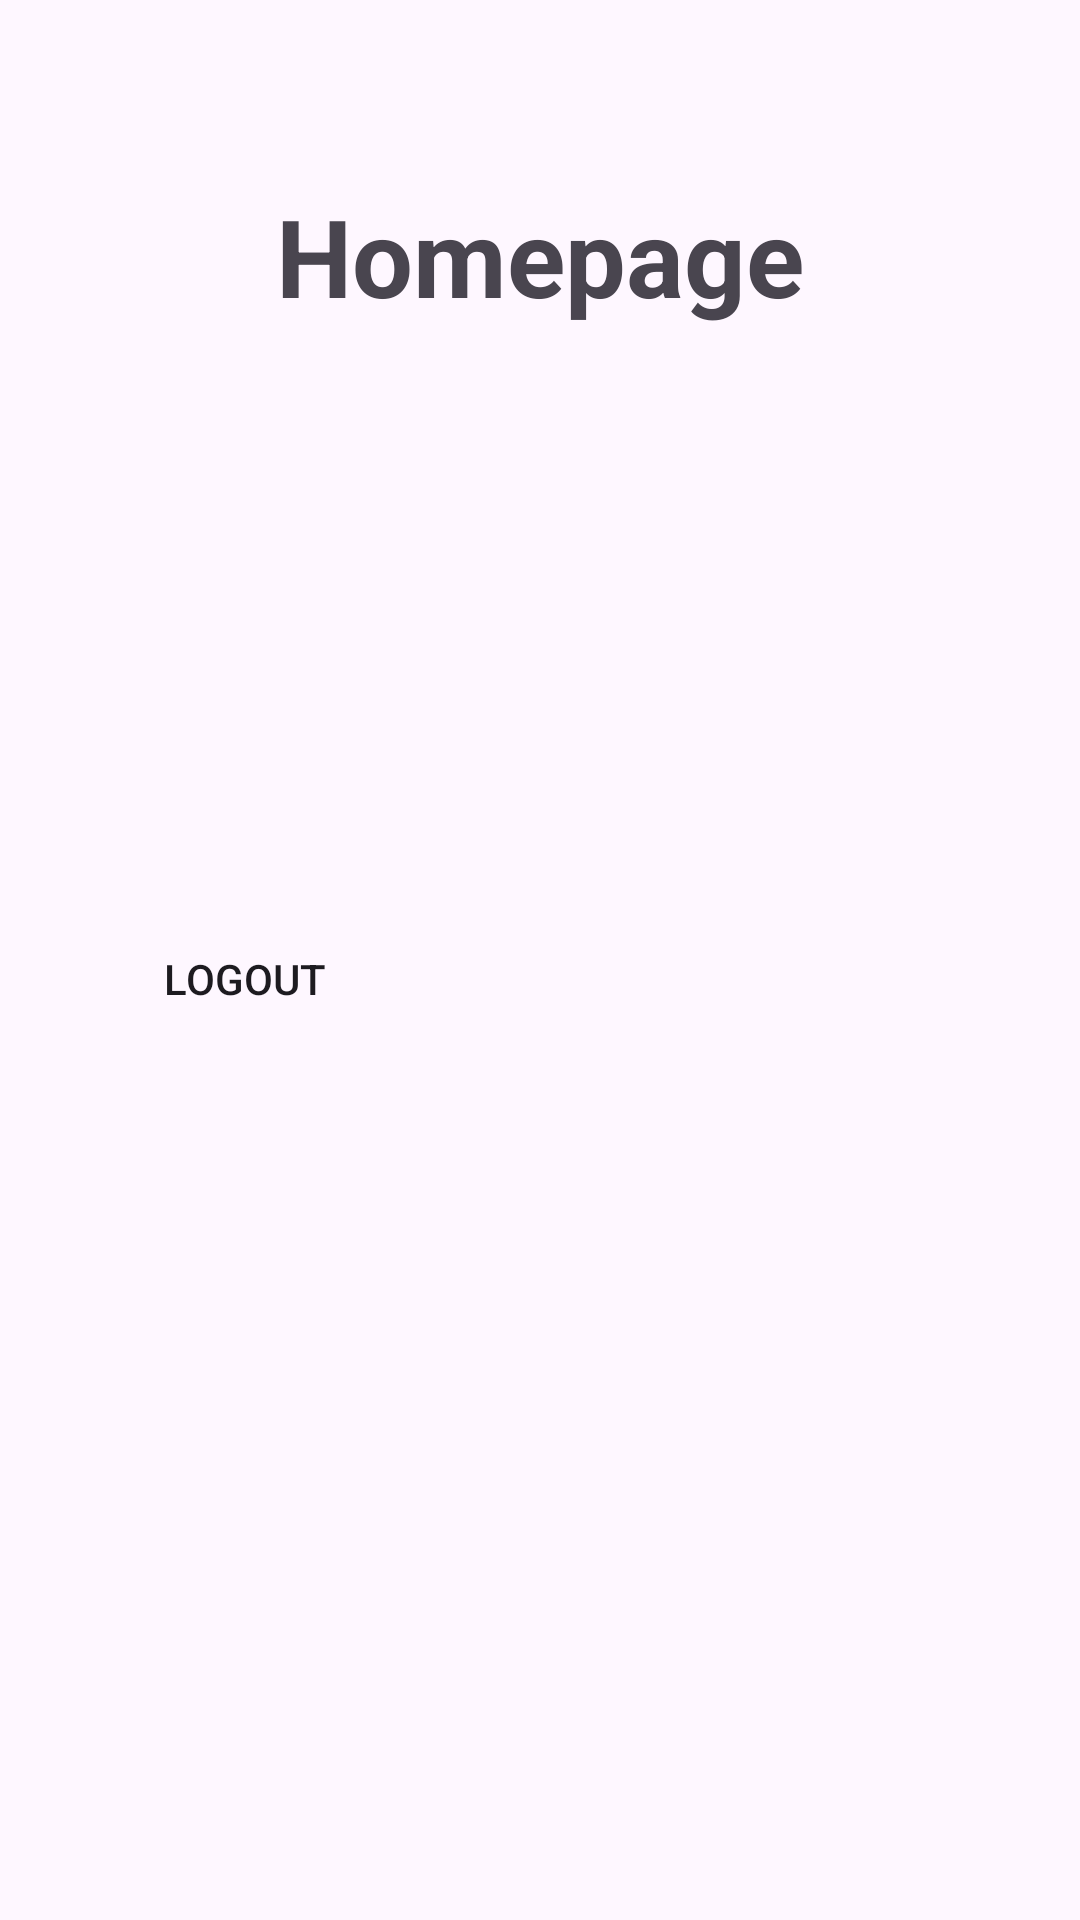

Layout XML and referenced resources for this Android screen:
<!-- AndroidManifest.xml: application theme Theme.TugasPer5_IntentActivity -->
<!-- res/layout/activity_second.xml -->
<?xml version="1.0" encoding="utf-8"?>
<LinearLayout xmlns:android="http://schemas.android.com/apk/res/android"
    xmlns:app="http://schemas.android.com/apk/res-auto"
    xmlns:tools="http://schemas.android.com/tools"
    android:layout_width="match_parent"
    android:layout_height="match_parent"
    tools:context=".MainActivity"
    android:orientation="vertical"
    android:padding="20dp">


    <TextView
        android:id="@+id/txt_title_home"
        android:layout_width="match_parent"
        android:layout_height="wrap_content"
        android:text="Homepage"
        android:textAlignment="center"
        android:textSize="36sp"
        android:textStyle="bold"
        android:layout_marginBottom="41dp"
        android:layout_marginTop="41dp"
        />
    <TextView
        android:id="@+id/txt_name"
        android:layout_width="match_parent"
        android:layout_height="wrap_content"
        android:text=""
        android:textSize="20sp"
        android:textAlignment="center"
        android:layout_marginBottom="10dp"
        />
    <TextView
        android:id="@+id/txt_email"
        android:layout_width="match_parent"
        android:layout_height="wrap_content"
        android:text=""
        android:textSize="20sp"
        android:textAlignment="center"
        android:layout_marginBottom="10dp"
        />
    <TextView
        android:id="@+id/txt_phone"
        android:layout_width="match_parent"
        android:layout_height="wrap_content"
        android:text=""
        android:textSize="20sp"
        android:textAlignment="center"
        android:layout_marginBottom="10dp"
        />
    <Button
        android:id="@+id/btn_keluar"
        android:layout_width="match_parent"
        android:layout_height="wrap_content"
        android:text="Logout"
        android:background="@drawable/btn_log"
        android:layout_marginTop="41dp"
        />





</LinearLayout>
<!-- resources referenced by this layout -->
<resources>
  <!-- drawable btn_log (drawable) -->
  <?xml version="1.0" encoding="utf-8"?>
  <shape xmlns:android="http://schemas.android.com/apk/res/android">
      <corners android:radius="10dp"> </corners>
      <padding android:bottom="12dp"  android:left="31dp" android:right="228dp" android:top="12dp"></padding>
  </shape>
  <style name="Theme.TugasPer5_IntentActivity" parent="Base.Theme.TugasPer5_IntentActivity" />
  <style name="Base.Theme.TugasPer5_IntentActivity" parent="Theme.Material3.DayNight.NoActionBar">
          
          
      </style>
</resources>
